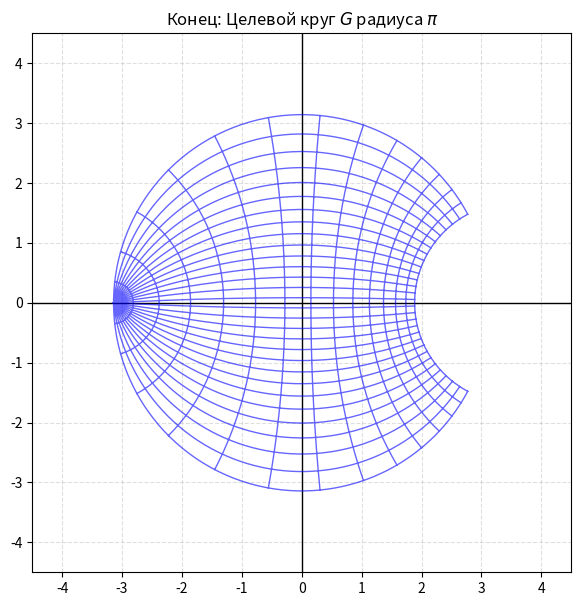

Recreate this plot in Python.
import numpy as np
import matplotlib.pyplot as plt
from matplotlib.animation import FuncAnimation, PillowWriter
import os

# Создание папок для сохранения
os.makedirs("output/img", exist_ok=True)
os.makedirs("output/gif", exist_ok=True)


# =========================================================================
# 1. ГЕНЕРАЦИЯ СЕТКИ (для исходной области D)
# =========================================================================

def get_grid_points():
    """
    Создает сетку точек в исходном секторе D: pi/4 < arg(z) < 3pi/4.
    """
    rs = np.linspace(0.1, 2.0, 15)  # Радиусы от 0.1 до 2.0
    thetas = np.linspace(np.pi / 4, 3 * np.pi / 4, 30)  # Углы от pi/4 до 3pi/4

    lines = []
    # 1. Радиальные линии
    for t in thetas:
        r_line = np.linspace(0, 2.0, 100)
        lines.append(r_line * np.exp(1j * t))
    # 2. Дуговые линии
    for r in rs:
        t_arc = np.linspace(np.pi / 4, 3 * np.pi / 4, 100)
        lines.append(r * np.exp(1j * t_arc))

    Z_lines = []
    for line in lines:
        Z_lines.extend(line)
        Z_lines.append(np.nan + 1j * np.nan)
    return np.array(Z_lines)


# =========================================================================
# 2. ФУНКЦИИ ОТОБРАЖЕНИЯ
# =========================================================================

def f1(z):
    # D -> H: z1 = -i * z^2
    return -1j * (z ** 2)


def f2(z1):
    # H -> K: z2 = (z1 - i) / (z1 + i)
    return (z1 - 1j) / (z1 + 1j)


def f3(z2):
    # K -> G: w = pi * z2
    return np.pi * z2


# Исходные точки и все промежуточные/конечные результаты
Z = get_grid_points()
Z1 = f1(Z)  # H
Z2 = f2(Z1)  # K
W = f3(Z2)  # G


# =========================================================================
# 3. СОХРАНЕНИЕ СТАТИЧЕСКОЙ КАРТИНКИ (4 этапа в одной фигуре)
# =========================================================================

def get_cloud_points(num_pts=10000):
    """Генерирует облако точек в исходном секторе D."""
    r_rand = np.sqrt(np.random.uniform(0, 4, num_pts))
    t_rand = np.random.uniform(np.pi / 4, 3 * np.pi / 4, num_pts)
    return r_rand * np.exp(1j * t_rand)


def save_full_static_image():
    Z_cloud = get_cloud_points()
    Z1_cloud = f1(Z_cloud)
    Z2_cloud = f2(Z1_cloud)
    W_cloud = f3(Z2_cloud)

    clouds = [Z_cloud, Z1_cloud, Z2_cloud, W_cloud]
    titles = [
        "(a) Область $D$\n($z$-плоскость)",
        "(b) Область $H$\n($z_1 = -i z^2$)",
        "(c) Область $K$\n($z_2 = (z_1-i)/(z_1+i)$)",
        "(d) Область $G$\n($w = \\pi z_2$)"
    ]
    x_limits = [(-2.5, 2.5), (-4.5, 4.5), (-1.5, 1.5), (-4, 4)]
    y_limits = [(-0.5, 2.5), (-0.5, 4.5), (-1.5, 1.5), (-4, 4)]
    colors = np.angle(Z_cloud)

    fig, ax = plt.subplots(1, 4, figsize=(18, 5))

    for i in range(4):
        ax[i].scatter(clouds[i].real, clouds[i].imag, c=colors, cmap='hsv', s=1, alpha=0.5)
        ax[i].set_title(titles[i])
        ax[i].set_xlim(x_limits[i])
        ax[i].set_ylim(y_limits[i])
        ax[i].set_aspect('equal')
        ax[i].axhline(0, color='k', lw=0.8)
        ax[i].axvline(0, color='k', lw=0.8)

        # Добавляем границы для кругов
        if i == 2:  # K
            ax[i].add_patch(plt.Circle((0, 0), 1.0, color='red', fill=False, linestyle='--'))
        if i == 3:  # G
            ax[i].add_patch(plt.Circle((0, 0), np.pi, color='red', fill=False, linestyle='--'))

    plt.tight_layout()
    plt.savefig(os.path.join("output/img", "full_mapping.png"), dpi=200)
    print("Статическое изображение 'output/img/full_mapping.png' сохранено.")
    plt.close()


save_full_static_image()

# =========================================================================
# 4. АНИМАЦИЯ D -> H -> K -> G
# =========================================================================

fig, ax = plt.subplots(figsize=(7, 7))
# Устанавливаем широкий масштаб, чтобы вместить все преобразования,
# включая большой круг G (радиус pi ~ 3.14)
ax.set_xlim(-4.5, 4.5)
ax.set_ylim(-4.5, 4.5)
ax.axhline(0, color='black', linewidth=1)
ax.axvline(0, color='black', linewidth=1)
ax.grid(True, linestyle='--', alpha=0.4)
ax.set_aspect('equal')

line_plot, = ax.plot([], [], 'b-', lw=1, alpha=0.6)
title = ax.set_title("Конформное отображение: $D \\to H \\to K \\to G$")

# Определяем "целевые" позиции для анимации
POSITIONS = [Z, Z1, Z2, W]
# Общее число сегментов для интерполяции
NUM_SEGMENTS = len(POSITIONS) - 1


def update(frame_index):
    # Общая шкала времени t от 0 до 100
    total_frames = 100
    t_global = frame_index / total_frames

    # Определяем, в каком сегменте мы находимся
    segment_length = total_frames / NUM_SEGMENTS  # 33.33 кадра на сегмент

    # Чтобы обеспечить плавный переход и остановки, используем явные интервалы
    # Сегмент 0: Z -> Z1 (0-25)
    # Сегмент 1: Z1 -> Z2 (35-60)
    # Сегмент 2: Z2 -> W (70-95)

    # 1. Начальная пауза в D
    if frame_index < 5:
        Z_curr = Z
        title.set_text("Стадия 1: Исходный сектор $D$")

    # 2. Переход D -> H
    elif 5 <= frame_index < 30:
        t_local = (frame_index - 5) / 25  # t_local от 0 до 1
        Z_curr = (1 - t_local) * Z + t_local * Z1
        title.set_text(f"Переход $D \\to H$: $z_1 = -i z^2$")

    # 3. Пауза в H
    elif 30 <= frame_index < 35:
        Z_curr = Z1
        title.set_text("Стадия 2: Верхняя полуплоскость $H$")

    # 4. Переход H -> K
    elif 35 <= frame_index < 60:
        t_local = (frame_index - 35) / 25
        Z_curr = (1 - t_local) * Z1 + t_local * Z2
        title.set_text(r"Переход $H \to K$: $z_2 = \frac{z_1 - i}{z_1 + i}$")

    # 5. Пауза в K
    elif 60 <= frame_index < 65:
        Z_curr = Z2
        title.set_text("Стадия 3: Единичный круг $K$")

    # 6. Переход K -> G
    elif 65 <= frame_index < 90:
        t_local = (frame_index - 65) / 25
        Z_curr = (1 - t_local) * Z2 + t_local * W
        title.set_text(f"Переход $K \\to G$: $w = \\pi z_2$")

    # 7. Финальная пауза в G
    else:  # frame_index >= 90
        Z_curr = W
        title.set_text("Конец: Целевой круг $G$ радиуса $\\pi$")

    line_plot.set_data(Z_curr.real, Z_curr.imag)
    return line_plot, title


# Запускаем анимацию на 100 кадров (с паузами и переходами)
frames = np.arange(100)

try:
    ani = FuncAnimation(fig, update, frames=frames, interval=60, blit=True)
    ani.save("output/gif/conformal_animation_full.gif", writer=PillowWriter(fps=15))
    print("Анимация 'output/gif/conformal_animation_full.gif' сохранена.")
except Exception as e:
    print(f"Не удалось сохранить GIF. Убедитесь, что установлены numpy, matplotlib, Pillow: {e}")